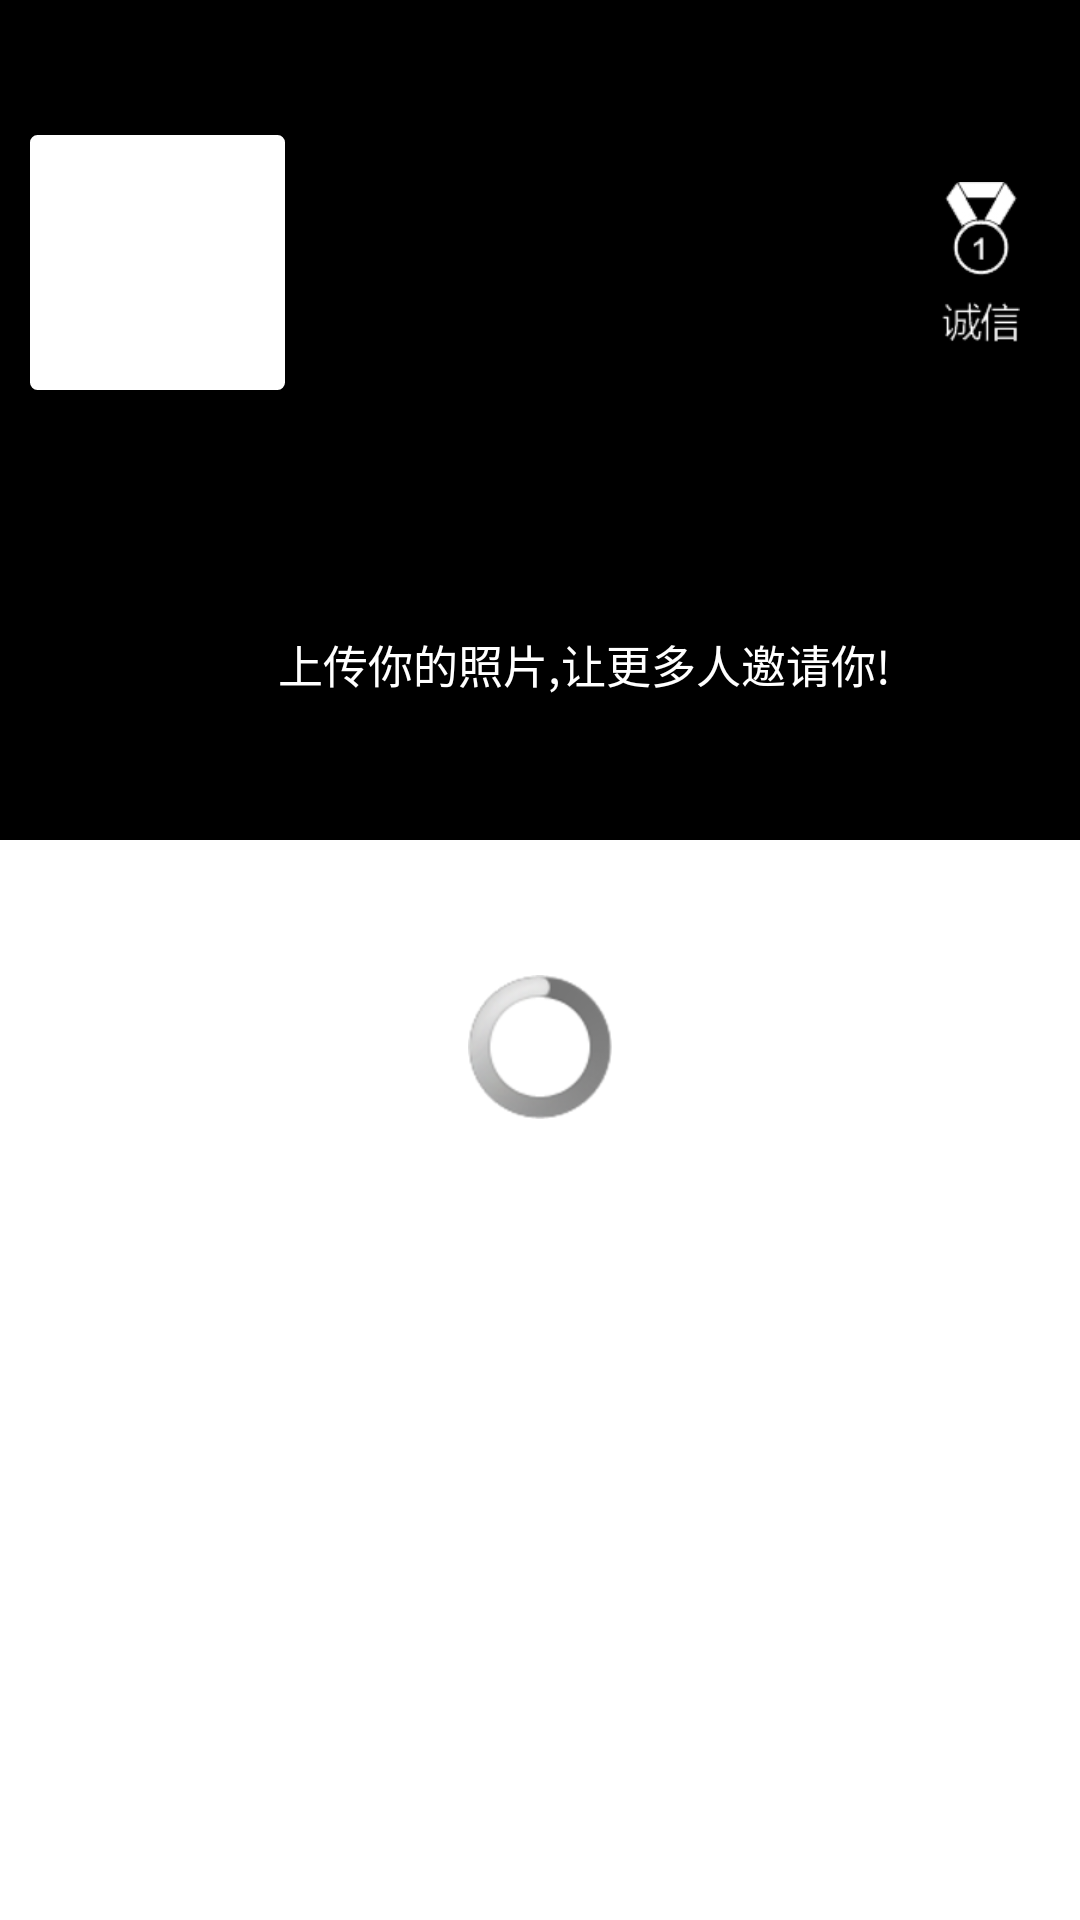

Here is an Android app screen rendered from its layout file. Give the layout XML and the strings, colors and styles it references.
<!-- AndroidManifest.xml: application theme AppTheme -->
<!-- res/layout/layout_my_space.xml -->
<ScrollView xmlns:android="http://schemas.android.com/apk/res/android"
    xmlns:tools="http://schemas.android.com/tools"
    android:layout_width="match_parent"
    android:layout_height="match_parent"
    >
    
    <RelativeLayout 
	    android:layout_width="match_parent"
	    android:layout_height="wrap_content"
    	>
	
	    <LinearLayout 
	        android:id="@+id/linear_layout_user_info"
		    android:layout_width="match_parent"
		    android:layout_height="wrap_content"
		    android:orientation="vertical"
		    android:background="@color/background_myspace_dark"
	    	>
	    	
	        <LinearLayout 
			    android:layout_width="match_parent"
			    android:layout_height="wrap_content"
			    android:layout_marginLeft="10dp"
			    android:layout_marginRight="10dp"
			    android:layout_marginTop="45dp"
			    android:layout_marginBottom="30dp"
			    android:orientation="horizontal"
		    	>
	    		
	            <FrameLayout 
				    android:layout_width="wrap_content"
				    android:layout_height="wrap_content"
			    	>
	            
			        <ImageView 
				        android:id="@id/myspace_activity_imageview_avatar"
				        android:layout_width="@dimen/img_my_avatar"
				        android:layout_height="@dimen/img_my_avatar"
				        android:background="@drawable/image_border"
				        android:padding="3dp"
				 		/>
			        
			        <RelativeLayout 
					    android:layout_width="@dimen/img_my_avatar"
					    android:layout_height="@dimen/img_my_avatar"
				    	>
			        
				        <ImageView 
					        android:id="@id/myspace_activity_imageview_gender"
					        android:layout_width="@dimen/img_gender"
					        android:layout_height="@dimen/img_gender"
					        android:layout_alignParentRight="true"
					        android:layout_alignParentBottom="true"
					        android:layout_marginBottom="3dp"
					        android:layout_marginRight="1dp"
					 		/>
			        
			        </RelativeLayout>
	            
	            </FrameLayout>
		    
			    <RelativeLayout
			        android:layout_width="wrap_content"
			        android:layout_height="wrap_content"
			        android:layout_gravity="center_vertical"
			        >
			        
			        <ImageView
			            android:id="@id/myspace_activity_imageview_faith"
			            android:layout_width="26dp"
			            android:layout_height="60dp"
			            android:layout_toLeftOf="@id/myspace_activity_textview_faith"
			            android:layout_centerVertical="true"
			            android:src="@drawable/pic_faith" />
			        
			        <TextView 
				        android:id="@id/myspace_activity_textview_faith"
				        android:layout_width="wrap_content"
				        android:layout_height="wrap_content"
				        android:layout_alignParentRight="true"
				        android:layout_centerVertical="true"
				        android:layout_marginLeft="10dp"
				        android:textColor="@color/text_faith_light"
				        android:textSize="60sp"
				 		/>
			        
			    </RelativeLayout>
	
			</LinearLayout>
			
	        <RelativeLayout 
		        android:id="@+id/photo_area_text_layout"
			    android:layout_width="match_parent"
			    android:layout_height="@dimen/layout_photo_area"
			    android:background="@color/background_photos_dark"
			    android:gravity="center"
			    >
		    
		        <ImageView 
		            android:id="@+id/camera"
		            android:layout_width="25dp"
			    	android:layout_height="25dp"
			    	android:src="@drawable/pic_camera"
		            />
		        
			    <TextView 
			        android:layout_width="wrap_content"
			        android:layout_height="wrap_content"
			        android:layout_toRightOf="@id/camera"
			        android:layout_marginLeft="5dp"
			        android:layout_marginTop="3dp"
			        android:textColor="@color/text_photos_light"
			        android:textSize="15sp"
			        android:text="@string/my_photo_area_text"
			        />
		    
			</RelativeLayout>    
		
		    <RelativeLayout 
		        android:id="@+id/photo_area_grid_layout"
			    android:layout_width="match_parent"
			    android:layout_height="@dimen/layout_photo_area"
			    android:gravity="center_vertical"
			    android:background="@color/background_photos_dark"
			    android:visibility="gone"
			    >
			    
			    <GridView
			        android:id="@+id/myspace_gridview_photos"
			        android:layout_width="wrap_content"
			        android:layout_height="wrap_content"
			        android:layout_marginTop="@dimen/gridview_photo_margin_top"
			        android:layout_marginRight="@dimen/gridview_photo_margin_right"
			        android:layout_marginBottom="@dimen/gridview_photo_margin_bottom"
			        android:layout_marginLeft="@dimen/gridview_photo_margin_left"
			        android:gravity="center"
			        android:horizontalSpacing="5dp"
			        android:verticalSpacing="5dp" 
			        android:numColumns="4"
			        android:stretchMode="columnWidth"
			        />
			    
			</RelativeLayout>
	        
		</LinearLayout>
	
	    <RelativeLayout
	        android:layout_width="match_parent"
	        android:layout_height="match_parent"
	        android:layout_below="@id/linear_layout_user_info" 
	        >
				
		        <RelativeLayout
		            android:id="@+id/activity_area_grid_layout"
			        android:layout_width="match_parent"
			        android:layout_height="match_parent"
			        android:visibility="gone"
			        >
		        
			        <so.zudui.space.ActivitiesGridView
				        android:id="@+id/myspace_gridview_activities"
				        android:layout_width="match_parent"
				        android:layout_height="match_parent"
				        android:layout_marginTop="@dimen/gridview_activity_margin_top"
				        android:layout_marginRight="@dimen/gridview_activity_margin_right"
				        android:layout_marginBottom="@dimen/gridview_activity_margin_bottom"
				        android:layout_marginLeft="@dimen/gridview_activity_margin_left"
				        android:gravity="center"
				        android:horizontalSpacing="10dp"
				        android:verticalSpacing="10dp" 
				        android:numColumns="3"
				        android:stretchMode="columnWidth"
				        />
		        
				</RelativeLayout>
				
		        <RelativeLayout
		            android:id="@+id/activity_area_text_layout"
			        android:layout_width="match_parent"
			        android:layout_height="wrap_content"
			        android:layout_marginTop="@dimen/progressbar_loading_activities"
			        android:layout_centerInParent="true"
			        android:visibility="gone"
			        >
		        
			        <TextView
			            android:layout_width="wrap_content"
			            android:layout_height="wrap_content"
			            android:layout_centerInParent="true"
			            android:textColor="@color/text_activities_light"
			            android:textSize="@dimen/textsize_space_activity_area"
			            android:text="@string/text_my_activity_area"
				        />
		        
				</RelativeLayout>
				
		        <ProgressBar
			        android:id="@+id/myspace_progressbar_loading"
			        android:layout_width="wrap_content"
			        android:layout_height="wrap_content"
			        android:layout_centerInParent="true"
			        android:layout_marginTop="@dimen/progressbar_loading_activities"
			        />
			
		</RelativeLayout>
		
    </RelativeLayout>
	
</ScrollView>
<!-- resources referenced by this layout -->
<resources>
  <color name="background_myspace_dark">#ff000000</color>
  <color name="background_photos_dark">#ff000000</color>
  <color name="text_activities_light">#ff000000</color>
  <color name="text_faith_light">#ffffffff</color>
  <color name="text_photos_light">#ffffffff</color>
  <dimen name="gridview_activity_margin_bottom">20dp</dimen>
  <dimen name="gridview_activity_margin_left">10dp</dimen>
  <dimen name="gridview_activity_margin_right">10dp</dimen>
  <dimen name="gridview_activity_margin_top">5dp</dimen>
  <dimen name="gridview_photo_margin_bottom">20dp</dimen>
  <dimen name="gridview_photo_margin_left">10dp</dimen>
  <dimen name="gridview_photo_margin_right">10dp</dimen>
  <dimen name="gridview_photo_margin_top">20dp</dimen>
  <dimen name="img_gender">20dp</dimen>
  <dimen name="img_my_avatar">85dp</dimen>
  <dimen name="layout_photo_area">120dp</dimen>
  <dimen name="progressbar_loading_activities">90dp</dimen>
  <dimen name="textsize_space_activity_area">14sp</dimen>
  <!-- drawable image_border (drawable) -->
  <?xml version="1.0" encoding="UTF-8"?>
  <shape xmlns:android="http://schemas.android.com/apk/res/android">
      <solid android:color="#ffffff" />
      <stroke android:width="3dp" android:color="#ffffff" />
      <corners android:radius="1dp" />
  </shape>
  <!-- drawable pic_faith: png bitmap (drawable-mdpi, 6586 bytes) -->
  <string name="my_photo_area_text">上传你的照片,让更多人邀请你!</string>
  <string name="text_my_activity_area">您还没有参加过活动, 赶快参加吧!</string>
  <style name="AppTheme" parent="AppBaseTheme">
          
      </style>
  <style name="AppBaseTheme" parent="android:Theme.Light">
          
      </style>
</resources>
